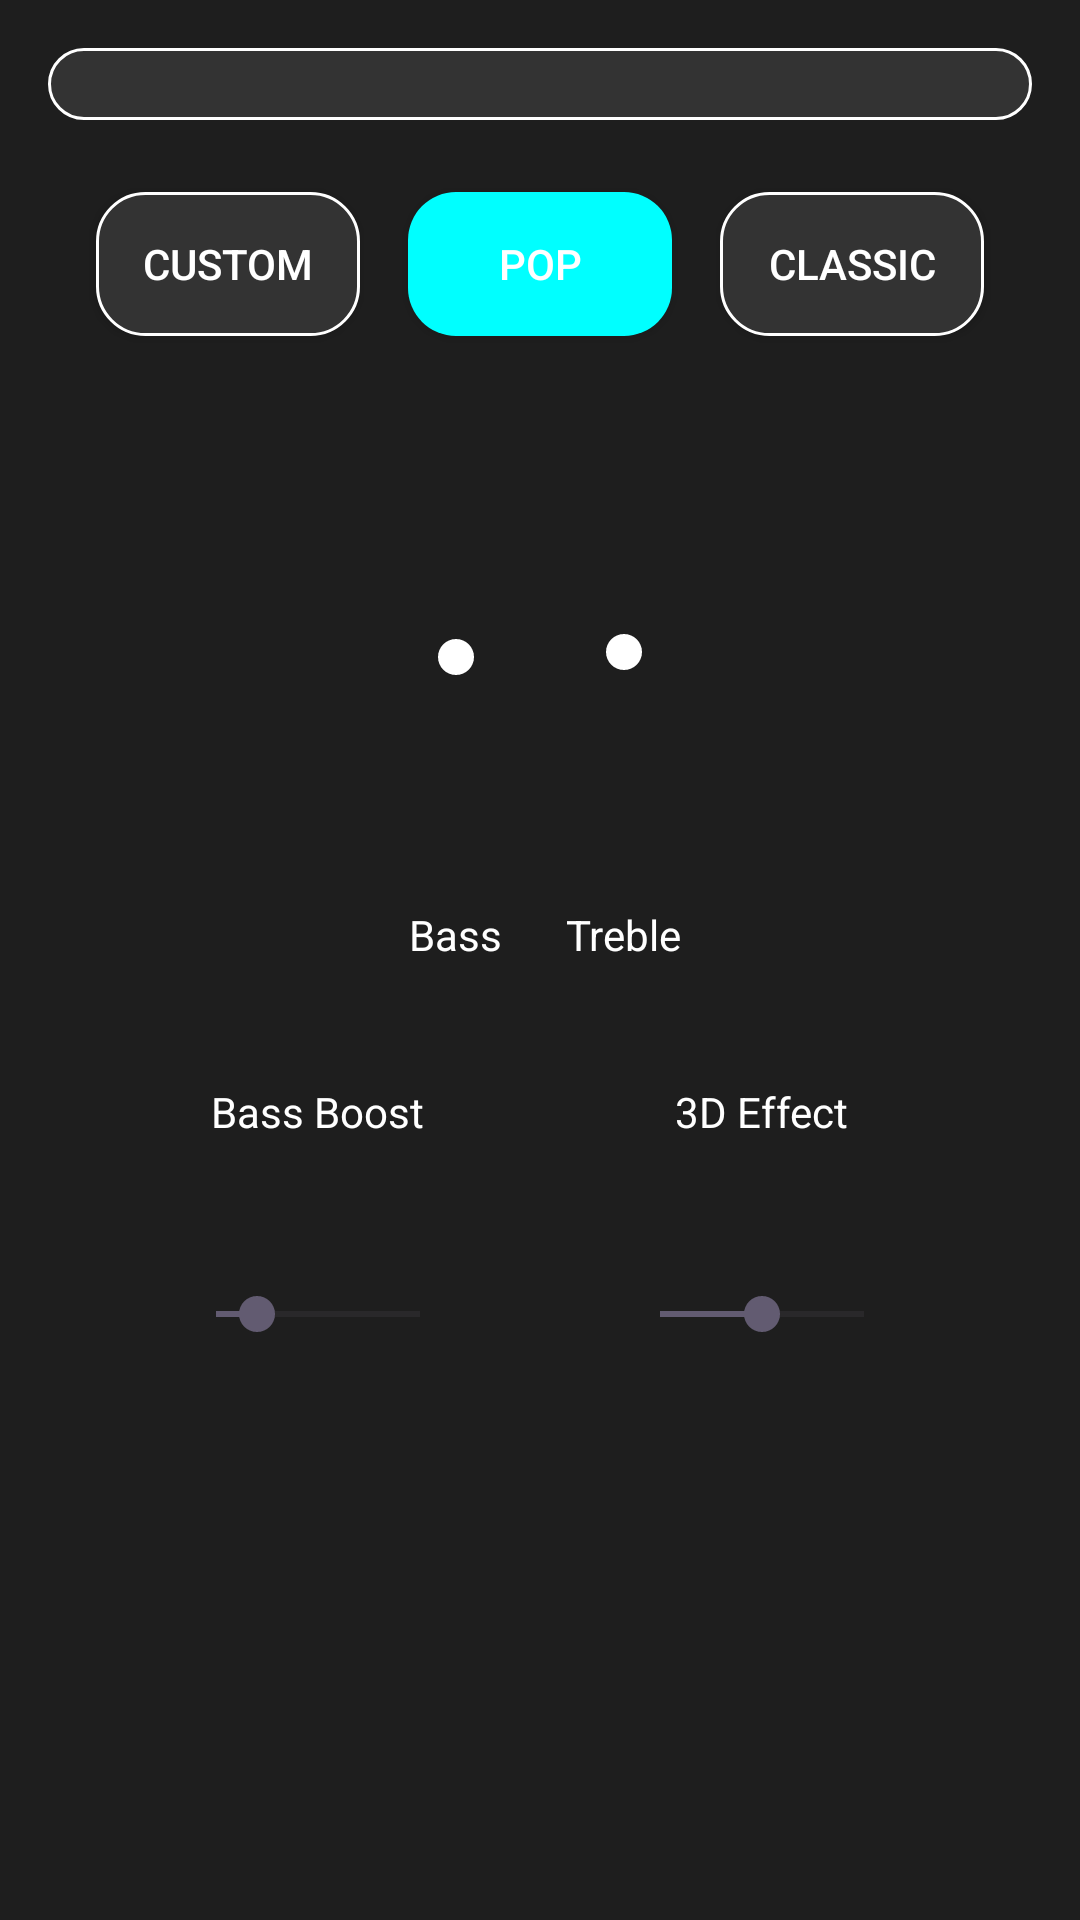

Reconstruct the res/layout file that produces this screen, plus the resources it refers to.
<!-- AndroidManifest.xml: application theme Theme.SynthPlay -->
<!-- res/layout/equalizer_main.xml -->
<ScrollView
    xmlns:android="http://schemas.android.com/apk/res/android"
    android:layout_width="match_parent"
    android:layout_height="match_parent"
    android:background="#1E1E1E"
    android:padding="16dp">

    <LinearLayout
        android:layout_width="match_parent"
        android:layout_height="wrap_content"
        android:orientation="vertical">

        
        <Spinner
            android:id="@+id/device_spinner"
            android:layout_width="match_parent"
            android:layout_height="wrap_content"
            android:background="@drawable/rounded_spinner_background"
            android:padding="12dp"
            android:textColor="#FFFFFF"
            android:layout_marginBottom="16dp" />

        
        <LinearLayout
            android:layout_width="match_parent"
            android:layout_height="wrap_content"
            android:orientation="horizontal"
            android:gravity="center"
            android:layout_marginBottom="16dp">

            <Button
                android:id="@+id/preset_custom"
                android:layout_width="wrap_content"
                android:layout_height="wrap_content"
                android:layout_margin="8dp"
                android:background="@drawable/preset_button"
                android:text="Custom"
                android:textColor="#FFFFFF" />

            <Button
                android:id="@+id/preset_pop"
                android:layout_width="wrap_content"
                android:layout_height="wrap_content"
                android:layout_margin="8dp"
                android:background="@drawable/preset_button_selected"
                android:text="Pop"
                android:textColor="#FFFFFF" />

            <Button
                android:id="@+id/preset_classic"
                android:layout_width="wrap_content"
                android:layout_height="wrap_content"
                android:layout_margin="8dp"
                android:background="@drawable/preset_button"
                android:text="Classic"
                android:textColor="#FFFFFF" />
        </LinearLayout>

        
        <LinearLayout
            android:layout_width="match_parent"
            android:layout_height="wrap_content"
            android:orientation="horizontal"
            android:gravity="center"
            android:layout_marginBottom="24dp">

            
            <LinearLayout
                android:layout_width="wrap_content"
                android:layout_height="wrap_content"
                android:orientation="vertical"
                android:gravity="center">

                <SeekBar
                    android:id="@+id/slider_bass"
                    android:layout_width="wrap_content"
                    android:layout_height="150dp"
                    android:rotation="270"
                    android:progress="50"
                    android:thumbTint="#FFFFFF"
                    android:progressTint="#00FFFF"
                    android:layout_margin="8dp" />

                <TextView
                    android:layout_width="wrap_content"
                    android:layout_height="wrap_content"
                    android:text="Bass"
                    android:textColor="#FFFFFF"
                    android:textSize="14sp" />
            </LinearLayout>

            
            <LinearLayout
                android:layout_width="wrap_content"
                android:layout_height="wrap_content"
                android:orientation="vertical"
                android:gravity="center">

                <SeekBar
                    android:id="@+id/slider_treble"
                    android:layout_width="wrap_content"
                    android:layout_height="150dp"
                    android:rotation="270"
                    android:progress="70"
                    android:thumbTint="#FFFFFF"
                    android:progressTint="#00FFFF"
                    android:layout_margin="8dp" />

                <TextView
                    android:layout_width="wrap_content"
                    android:layout_height="wrap_content"
                    android:text="Treble"
                    android:textColor="#FFFFFF"
                    android:textSize="14sp" />
            </LinearLayout>
        </LinearLayout>

        
        <LinearLayout
            android:layout_width="match_parent"
            android:layout_height="wrap_content"
            android:orientation="horizontal"
            android:gravity="center">

            
            <LinearLayout
                android:layout_width="wrap_content"
                android:layout_height="wrap_content"
                android:orientation="vertical"
                android:gravity="center"
                android:layout_margin="16dp">

                <TextView
                    android:layout_width="wrap_content"
                    android:layout_height="wrap_content"
                    android:text="Bass Boost"
                    android:textColor="#FFFFFF"
                    android:textSize="14sp" />

                <SeekBar
                    android:id="@+id/knob_bass"
                    android:layout_width="100dp"
                    android:layout_height="100dp"
                    android:progress="20"
                    android:layout_margin="8dp" />
            </LinearLayout>

            
            <LinearLayout
                android:layout_width="wrap_content"
                android:layout_height="wrap_content"
                android:orientation="vertical"
                android:gravity="center"
                android:layout_margin="16dp">

                <TextView
                    android:layout_width="wrap_content"
                    android:layout_height="wrap_content"
                    android:text="3D Effect"
                    android:textColor="#FFFFFF"
                    android:textSize="14sp" />

                <SeekBar
                    android:id="@+id/knob_3d"
                    android:layout_width="100dp"
                    android:layout_height="100dp"
                    android:progress="50"
                    android:layout_margin="8dp" />
            </LinearLayout>
        </LinearLayout>
    </LinearLayout>
</ScrollView>
<!-- resources referenced by this layout -->
<resources>
  <!-- drawable preset_button (drawable) -->
  <?xml version="1.0" encoding="utf-8"?>
  <shape xmlns:android="http://schemas.android.com/apk/res/android">
      <solid android:color="#333333" /> 
      <corners android:radius="16dp" /> 
      <stroke android:width="1dp" android:color="#FFFFFF" /> 
  </shape>
  <!-- drawable preset_button_selected (drawable) -->
  <?xml version="1.0" encoding="utf-8"?>
  <shape xmlns:android="http://schemas.android.com/apk/res/android">
      <solid android:color="#00FFFF" /> 
      <corners android:radius="16dp" /> 
  </shape>
  <!-- drawable rounded_spinner_background (drawable) -->
  <?xml version="1.0" encoding="utf-8"?>
  <shape xmlns:android="http://schemas.android.com/apk/res/android">
      <solid android:color="#333333" /> 
      <corners android:radius="16dp" /> 
      <stroke android:width="1dp" android:color="#FFFFFF" /> 
  </shape>
  <style name="Theme.SynthPlay" parent="Base.Theme.SynthPlay" />
  <style name="Base.Theme.SynthPlay" parent="Theme.Material3.DayNight.NoActionBar">
          
          
      </style>
</resources>
